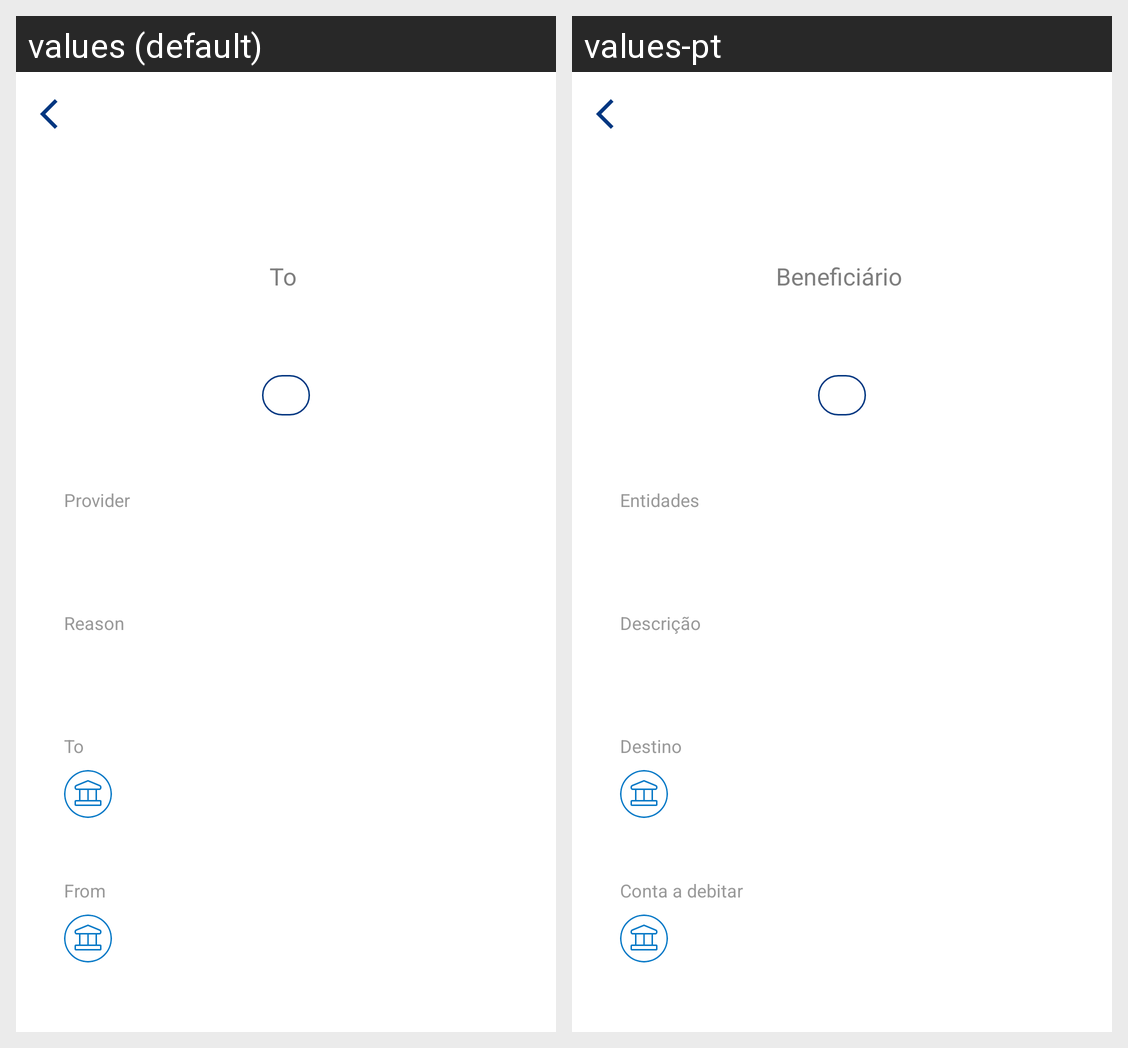

The same Android screen rendered under two of its app's locales, left to right. List the strings drawn on it with the default value and each locale's translation.
Android screen res/layout/fragment_statements_details.xml rendered under 2 locales, left to right: values (default), values-pt. Device: Nexus 5 (rendered at 1080×1920; each locale shown at half size, 540×960, under a caption strip naming it); theme Theme.MobileBanking.NoActionBar.
Strings drawn on this screen, with the default value and each locale's value (text and hints the layout hard-codes, and strings that could not be matched under every locale, appear in the picture but are not listed):

statements_details_label_to_beneficiary
  values: To
  values-pt: Beneficiário

statements_details_label_provider
  values: Provider
  values-pt: Entidades

statements_details_label_reason
  values: Reason
  values-pt: Descrição

statements_details_label_to_account
  values: To
  values-pt: Destino

statements_details_label_from_account
  values: From
  values-pt: Conta a debitar
